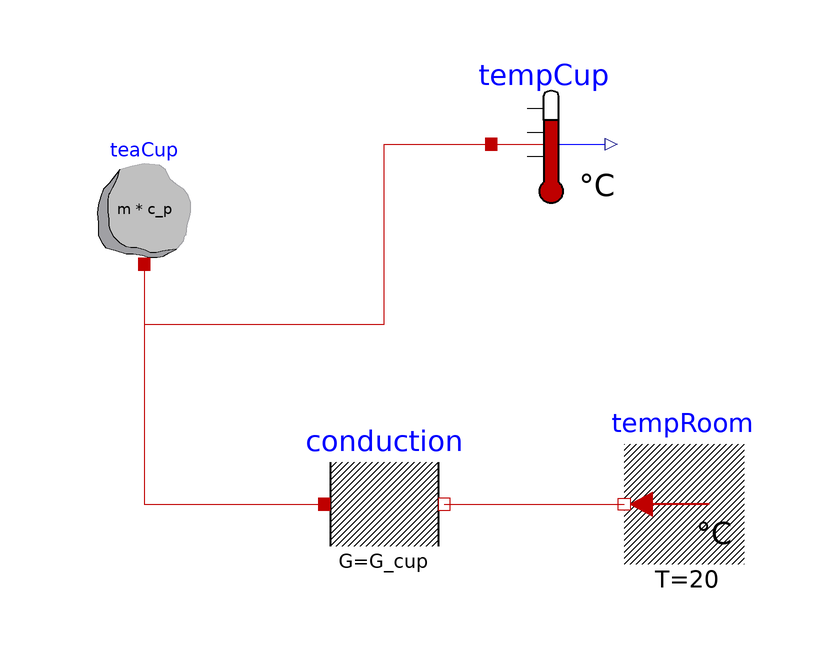

Above is the diagram view of the following Modelica model: its components placed by their Placement annotations and its connect equations drawn as lines.

model TeaCupPhysical1 "Physical version of the tea cup model (conductive heat transfer only)"
  import Modelica.SIunits.{Mass,SpecificHeatCapacity,Length,ThermalConductivity,ThermalConductance};
  import Modelica.Constants.pi;
  extends BusinessSimulation.Icons.Example;
  // parameters
  parameter Mass m(displayUnit = "g") = 0.25 "Mass of tea in the cup" annotation(Dialog(group = "Specification for hot liquid in the cup"));
  parameter SpecificHeatCapacity c_p = 4181 "Specific heat capacity for liquid water/tea" annotation(Dialog(group = "Specification for hot liquid in the cup"));
  parameter Length d(displayUnit = "cm") = 0.07 "Outer diameter of cup" annotation(Dialog(group = "Specification of cup"));
  parameter Length h(displayUnit = "cm") = 0.09 "Height of cup" annotation(Dialog(group = "Specification of cup"));
  parameter Length t(displayUnit = "mm") = 0.003 "Thickness of cup" annotation(Dialog(group = "Specification of cup"));
  parameter ThermalConductivity k = 1.5 "Thermal conductivity of cup material (e.g., porcelain = 1.5 [W/m.k])" annotation(Dialog(group = "Specification of cup"));
  // components
  Modelica.Thermal.HeatTransfer.Components.HeatCapacitor teaCup(T.start = 363.15, C = m * c_p, der_T.start = 0) "Tea cup model" annotation(Placement(visible = true, transformation(origin = {-40, 20}, extent = {{-10, -10}, {10, 10}}, rotation = -360)));
  Modelica.Thermal.HeatTransfer.Celsius.FixedTemperature tempRoom(T = 20) "Room temperature" annotation(Placement(visible = true, transformation(origin = {50, -30}, extent = {{10, -10}, {-10, 10}}, rotation = 0)));
  Modelica.Thermal.HeatTransfer.Celsius.TemperatureSensor tempCup "Temperature of tea in the cup" annotation(Placement(visible = true, transformation(origin = {27.866, 30}, extent = {{-10, -10}, {10, 10}}, rotation = 0)));
  Modelica.Thermal.HeatTransfer.Components.ThermalConductor conduction(G = G_cup) "Conductive heatflow according to the surface, thickness, and conductivity of the cup" annotation(Placement(visible = true, transformation(origin = {0, -30}, extent = {{-10, -10}, {10, 10}}, rotation = 0)));
protected
  parameter ThermalConductance G_cup = 2 * pi * k * h / log(d / (d - 2 * t)) "Thermal conductance of cup" annotation(Dialog(group = "Specification of cup", enable = false));
equation
  connect(teaCup.port, tempCup.port) annotation(Line(visible = true, origin = {-24.583, 14.386}, points = {{-15.417, -4.386}, {-15.417, -14.386}, {24.583, -14.386}, {24.583, 15.614}, {42.449, 15.614}}, color = {191, 0, 0}));
  connect(teaCup.port, conduction.port_a) annotation(Line(visible = true, origin = {-30, -16.667}, points = {{-10, 26.667}, {-10, -13.333}, {20, -13.333}}, color = {191, 0, 0}));
  connect(conduction.port_b, tempRoom.port) annotation(Line(visible = true, origin = {25, -30}, points = {{-15, 0}, {15, 0}}, color = {191, 0, 0}));
  annotation(experiment(StopTime = 3600, __Wolfram_DisplayTimeUnit = "min"), Documentation(info = "<html>
<p class=\"aside\">This information is part of the ISDC2022 Workshops package.</p>
<p>
In this component-based version of the <code>TeaCup</code> model we are using components from the <code>Thermal</code> package of the Modelica Standard Library (MSL) to come up with a rather simplified model of a <em>heat capacitator</em>, i.e., the tea in the cup, which is losing heat via <em>conduction</em> to the air in the room. The rate of the heat flow is implicitly determined by the <em>thermal conductance</em> of the cup, which is calculated from elementary properties of the cup. In a physical model we typically need <em>sensors</em> to report quantities and in this model we are using a thermometer to report the <em>intensive quantity</em> <code>tempCup</code>.
</p>
<h4>See also</h4>
<p>
<a href=\"modelica://ISDC2022_Workshops.Examples.TeaCupTextual\">TeaCupTextual</a>,
<a href=\"modelica://ISDC2022_Workshops.Examples.TeaCupComponentBased5\">TeaCupComponentBased5</a>
</p>
</html>", figures = {Figure(title = "Temperature", identifier = "temp", preferred = true, plots = {Plot(curves = {Curve(y = tempCup.T)})}, caption = "The temperature in the cup.")}), Diagram(coordinateSystem(extent = {{-148.5, -105}, {148.5, 105}}, preserveAspectRatio = true, initialScale = 0.1, grid = {5, 5})));
end TeaCupPhysical1;